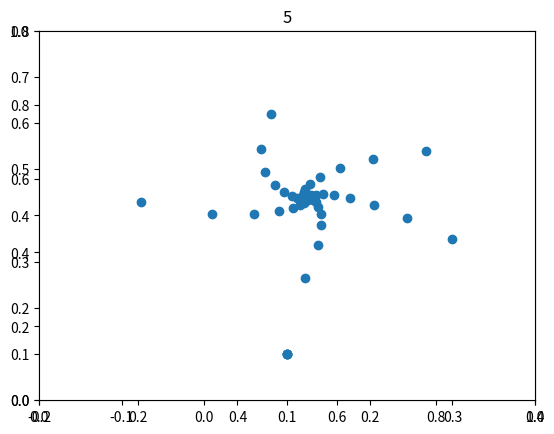

Write the Python code that produced this figure.
import numpy as np
import matplotlib.pyplot as plt
from matplotlib.animation import FuncAnimation

N = 100

fig, ax = plt.subplots()
ax = plt.axes(xlim=(-0.2, 0.4), ylim=(-0, 0.8))
point, = ax.plot([], [], 'o')

x, y = [], []
def GetPoints(n, x0=0.1, y0=0.1):
    x.append(x0)
    y.append(y0)
    
    C = 0.3
    D = 0.33
    
    for i in range(n):
        x_last = x[-1]
        y_last = y[-1]
        x.append(x_last**2 - y_last**2 + C)
        y.append(2 * x_last * y_last + D)

xdata, ydata = [], []
def update(i):    
    xdata.append(x[i])
    ydata.append(y[i])
    point.set_data(xdata, ydata)
    return point,

GetPoints(N)
plt.title("5")
anim = FuncAnimation(fig, update, frames=N, interval=100, blit=True)
anim.save("task5.gif")
    